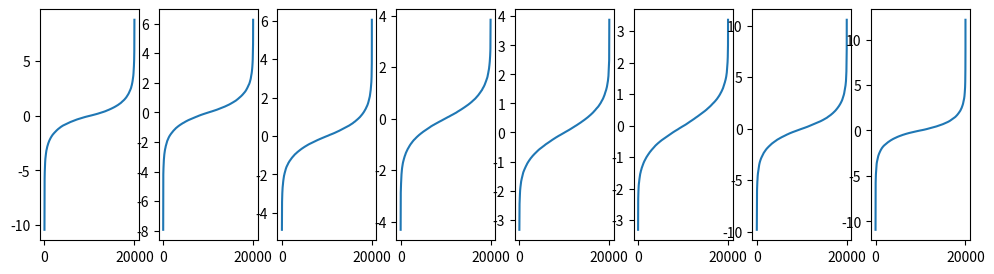

Here is the Python script that generated this plot:
import numpy as np
import matplotlib.pyplot as plt

'''
def sample_lpp_noise(n, d, p):
    """
    Sample n points in R^d from
    p(eps) ∝ exp(-||eps||_p^p)
    """
    eps = np.zeros((d, n))
    for k in range(d):
        eps[k,:] = sample_generalized_gaussian(n, p)
    return eps
'''

def sample_lpp_noise(n, d, p, random_state=None):
    """
    Sample n points in R^d from f(x) ∝ exp(-||x||_p^p).
    """
    rng = np.random.default_rng(random_state)

    # Sample magnitudes: |X|^p ~ Gamma(1/p, 1)
    G = rng.gamma(shape=1.0/p, scale=1.0, size=(n, d))
    mags = G ** (1.0 / p)

    # Random signs
    signs = rng.choice([-1.0, 1.0], size=(n, d))

    return (signs * mags).T


def sample_l2_noise(n, d, p=0):
    return sample_radial_laplace(n, d)


def sample_l1_noise(n, d, s = 1.0):
    return sample_laplace_factorized(n, d, scale=s)




def sample_radial_laplace(n, d):
    """
    Sample n points from radial Laplace distribution in R^d
    p(x) ∝ exp(-||x||_2)
    """

    # Step 1: sample random directions
    U = np.random.randn(n, d)
    U /= np.linalg.norm(U, axis=1, keepdims=True)

    # Step 2: sample radii
    R = np.random.gamma(shape=d, scale=1.0, size=n)

    # Step 3: combine
    return (U * R[:, None]).T





def generate_l2_noise(n, D, sigma=0.1):
    """
    Generate data for squared ℓ2 loss (Gaussian noise)

    f     : function mapping tau -> R^D
    taus  : (n, d) latent variables
    sigma : noise std
    """
    n = taus.shape[0]
    noise = sigma * np.random.randn(n, D)
    return noise


def sample_laplace_factorized(n, d, scale=1.0):
    """
    Sample n points in R^d from p(x) ∝ exp(-||x||_1)
    """
    return np.random.laplace(loc=0.0, scale=scale, size=(n, d)).T




def sample_generalized_gaussian(n, p):
    """
    Sample n i.i.d. from p(z) ∝ exp(-|z|^p)
    """
    # Gamma(shape=1/p, scale=1)
    u = np.random.gamma(shape=1.0/p, scale=1.0, size=n)
    
    # Random signs
    signs = np.random.choice([-1.0, 1.0], size=n)
    
    return signs * u ** (1.0 / p)


if __name__ == '__main__':
    n = 10000
    d = 2
    plt.figure()
    fig, axes = plt.subplots(1, 8, figsize=(12, 3))
    for i in range(6):
        X = sample_lpp_noise(n, d, p=i*0.16+1)
        axes[i].plot(np.sort(X.flatten()))
    X = sample_l2_noise(n, d)
    Y = sample_l1_noise(n, d)
    axes[6].plot(np.sort(X.flatten()))
    axes[7].plot(np.sort(Y.flatten()))
    plt.show()

